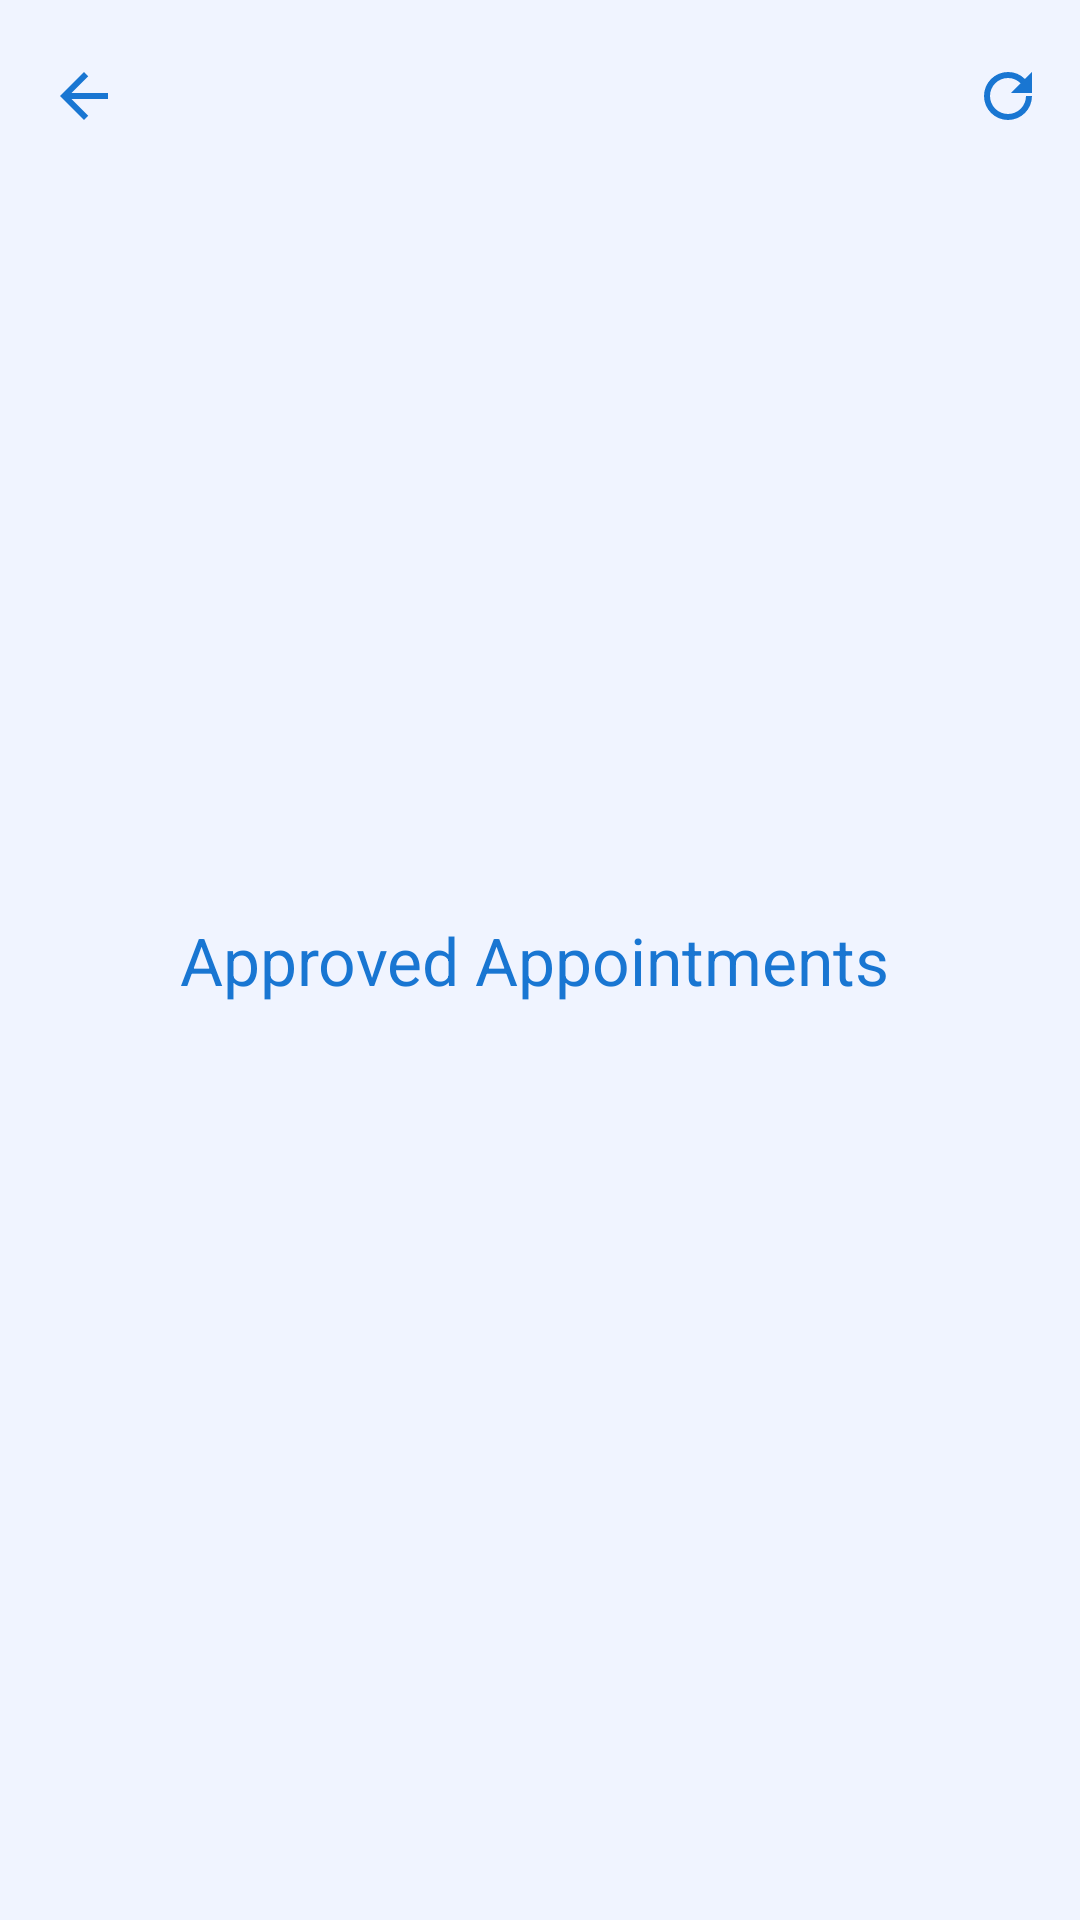

Produce the Android XML layout that renders to this screen, including the resource entries it uses.
<!-- AndroidManifest.xml: application theme Theme.BookMyHealth -->
<!-- res/layout/toolbar_doctor.xml -->
<?xml version="1.0" encoding="utf-8"?>
<com.google.android.material.appbar.MaterialToolbar xmlns:android="http://schemas.android.com/apk/res/android"
    xmlns:app="http://schemas.android.com/apk/res-auto"
    android:id="@+id/toolbarDoctor"
    android:layout_width="match_parent"
    android:layout_height="wrap_content"
    android:backgroundTint="@color/white"
    android:elevation="6dp"
    app:title="Approved Appointments"
    app:titleTextColor="@color/primary_blue"
    app:navigationIcon="@drawable/ic_arrow_back"
    app:menu="@menu/menu_doctor_toolbar"
    android:fitsSystemWindows="true"/>
<!-- resources referenced by this layout -->
<resources>
  <color name="primary_blue">#1976D2</color>
  <color name="white">#FFFFFFFF</color>
  <!-- drawable ic_arrow_back (drawable) -->
  <vector xmlns:android="http://schemas.android.com/apk/res/android"
      android:autoMirrored="true"
      android:height="24dp"
      android:tint="@color/primary_blue"
      android:viewportHeight="24"
      android:viewportWidth="24"
      android:width="24dp">
      <path
          android:fillColor="@android:color/white"
          android:pathData="M20,11H7.83l5.59,-5.59L12,4l-8,8 8,8 1.41,-1.41L7.83,13H20v-2z" />
  </vector>
  <style name="Theme.BookMyHealth" parent="Base.Theme.BookMyHealth" />
  <style name="Base.Theme.BookMyHealth" parent="Theme.Material3.DayNight.NoActionBar">
  
          
          <item name="colorPrimary">@color/colorPrimary</item>
          <item name="colorPrimaryContainer">@color/colorPrimaryContainer</item>
          <item name="colorOnPrimaryContainer">@color/textPrimary</item>
  
          
          <item name="colorSecondary">@color/highlightYellow</item>
          <item name="colorOnSecondary">@color/black</item>
  
          
          <item name="colorSurface">@color/colorSurface</item>
          <item name="colorOnSurface">@color/textPrimary</item>
          <item name="colorOnSurfaceVariant">@color/textSecondary</item>
          <item name="android:colorBackground">@color/colorBackground</item>
  
          
          <item name="colorOnPrimary">@color/white</item>
  
          
          <item name="android:statusBarColor">@android:color/transparent</item>
          <item name="android:navigationBarColor">@android:color/transparent</item>
          <item name="android:windowLightStatusBar" tools:targetApi="23">true</item>
  
      </style>
  <color name="colorPrimary">#3D55F0</color>
  <color name="colorPrimaryContainer">#EEF2FF</color>
  <color name="textPrimary">#1A2460</color>
  <color name="highlightYellow">#FFC107</color>
  <color name="black">#FF000000</color>
  <color name="colorSurface">#FFFFFF</color>
  <color name="textSecondary">#4A5580</color>
  <color name="colorBackground">#F0F4FF</color>
</resources>
